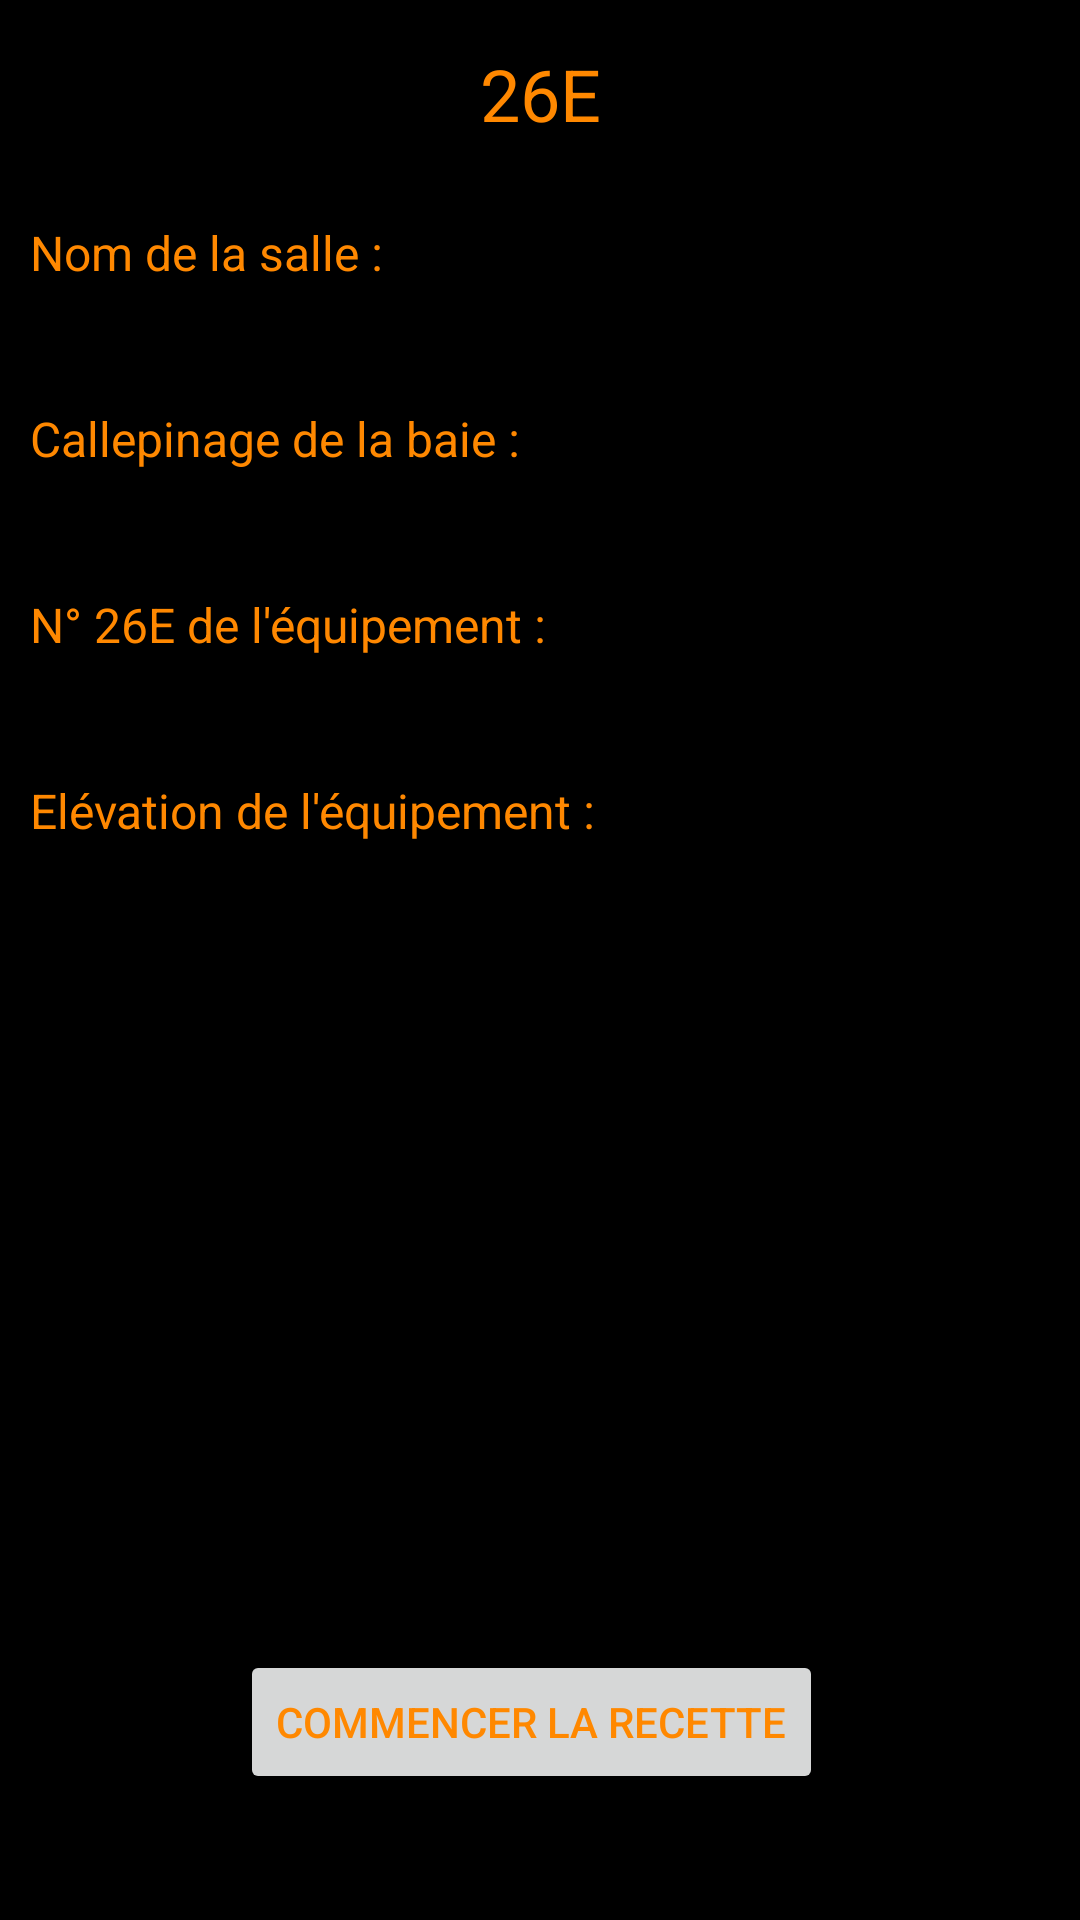

Write the Android layout XML for this screen, with the resource values it uses.
<!-- AndroidManifest.xml: application theme AppTheme -->
<!-- res/layout/layout_26e.xml -->
<?xml version="1.0" encoding="utf-8"?>
<LinearLayout xmlns:android="http://schemas.android.com/apk/res/android"
    xmlns:app="http://schemas.android.com/apk/res-auto"
    xmlns:tools="http://schemas.android.com/tools"
    android:layout_width="match_parent"
    android:layout_height="match_parent"
    tools:context=".InfosTickets.RackageActivity"
    android:background="@color/Black"
    android:orientation="vertical">

    <TextView
        android:layout_width="match_parent"
        android:layout_height="wrap_content"
        android:text="26E"
        android:gravity="center"
        android:textColor="@color/Orange"
        android:textSize="24sp"
        android:layout_marginTop="15dp"/>

    <LinearLayout
        android:layout_width="match_parent"
        android:layout_height="0dp"
        android:layout_weight="1"
        android:gravity="center_horizontal"
        android:orientation="vertical"
        android:layout_marginStart="10dp"
        android:layout_marginEnd="5dp"
        android:layout_marginTop="10dp">


        <TextView
            android:layout_width="wrap_content"
            android:layout_height="wrap_content"
            android:layout_gravity="left"
            android:layout_marginEnd="15dp"
            android:layout_marginTop="16dp"
            android:text="@string/nom_de_la_salle"
            android:textColor="@color/Orange"
            android:textSize="16sp" />

        <EditText
            android:layout_width="150dp"
            android:layout_height="wrap_content"
            android:layout_gravity="right"
            android:background="@color/White"
            android:ems="10"
            android:layout_marginEnd="5dp"
            android:inputType="text"
            android:textColor="@color/Orange" />

        <TextView
            android:layout_width="wrap_content"
            android:layout_height="wrap_content"
            android:layout_gravity="left"
            android:layout_marginEnd="15dp"
            android:layout_marginTop="16dp"
            android:text="@string/callepinage_de_la_baie"
            android:textColor="@color/Orange"
            android:textSize="16sp" />

        <EditText
            android:layout_width="150dp"
            android:layout_height="wrap_content"
            android:layout_gravity="right"
            android:background="@color/White"
            android:layout_marginEnd="5dp"
            android:ems="10"
            android:inputType="text"
            android:textColor="@color/Orange" />

        <TextView
            android:layout_width="wrap_content"
            android:layout_height="wrap_content"
            android:layout_gravity="left"
            android:layout_marginEnd="15dp"
            android:layout_marginTop="16dp"
            android:text="@string/n_26e_de_l_quipement"
            android:textColor="@color/Orange"
            android:textSize="16sp" />

        <EditText
            android:layout_width="150dp"
            android:layout_height="wrap_content"
            android:layout_gravity="right"
            android:layout_marginEnd="5dp"
            android:background="@color/White"
            android:ems="10"
            android:inputType="text"
            android:textColor="@color/Orange" />

        <TextView
            android:layout_width="wrap_content"
            android:layout_height="wrap_content"
            android:layout_gravity="left"
            android:layout_marginEnd="15dp"
            android:layout_marginTop="16dp"
            android:text="Elévation de l'équipement : "
            android:textColor="@color/Orange"
            android:textSize="16sp" />

        <EditText
            android:layout_width="150dp"
            android:layout_height="wrap_content"
            android:layout_gravity="right"
            android:background="@color/White"
            android:ems="10"
            android:layout_marginEnd="5dp"
            android:inputType="text"
            android:textColor="@color/Orange" />
    </LinearLayout>

        <Button
            android:id="@+id/start"
            android:layout_width="wrap_content"
            android:layout_height="wrap_content"
            android:layout_marginStart="80dp"
            android:layout_marginBottom="42dp"
            android:text="@string/commencer_la_recette"
            android:textColor="@color/Orange"
            android:layout_marginTop="40dp"/>

</LinearLayout>
<!-- resources referenced by this layout -->
<resources>
  <color name="Black">#000</color>
  <color name="Orange">#FFFF8800</color>
  <string name="callepinage_de_la_baie">Callepinage de la baie :</string>
  <string name="commencer_la_recette">Commencer la recette</string>
  <string name="n_26e_de_l_quipement">N° 26E de l\'équipement :</string>
  <string name="nom_de_la_salle">Nom de la salle :</string>
  <style name="AppTheme" parent="Theme.AppCompat.Light.DarkActionBar">
          
          <item name="colorPrimary">@color/black</item>
          <item name="colorPrimaryDark">@color/black</item>
          <item name="colorAccent">@color/orange</item>
      </style>
  <!-- not gathered from this repository: default colours our renderer supplied (Android Studio template values) -->
  <color name="black">#FF000000</color>
</resources>
